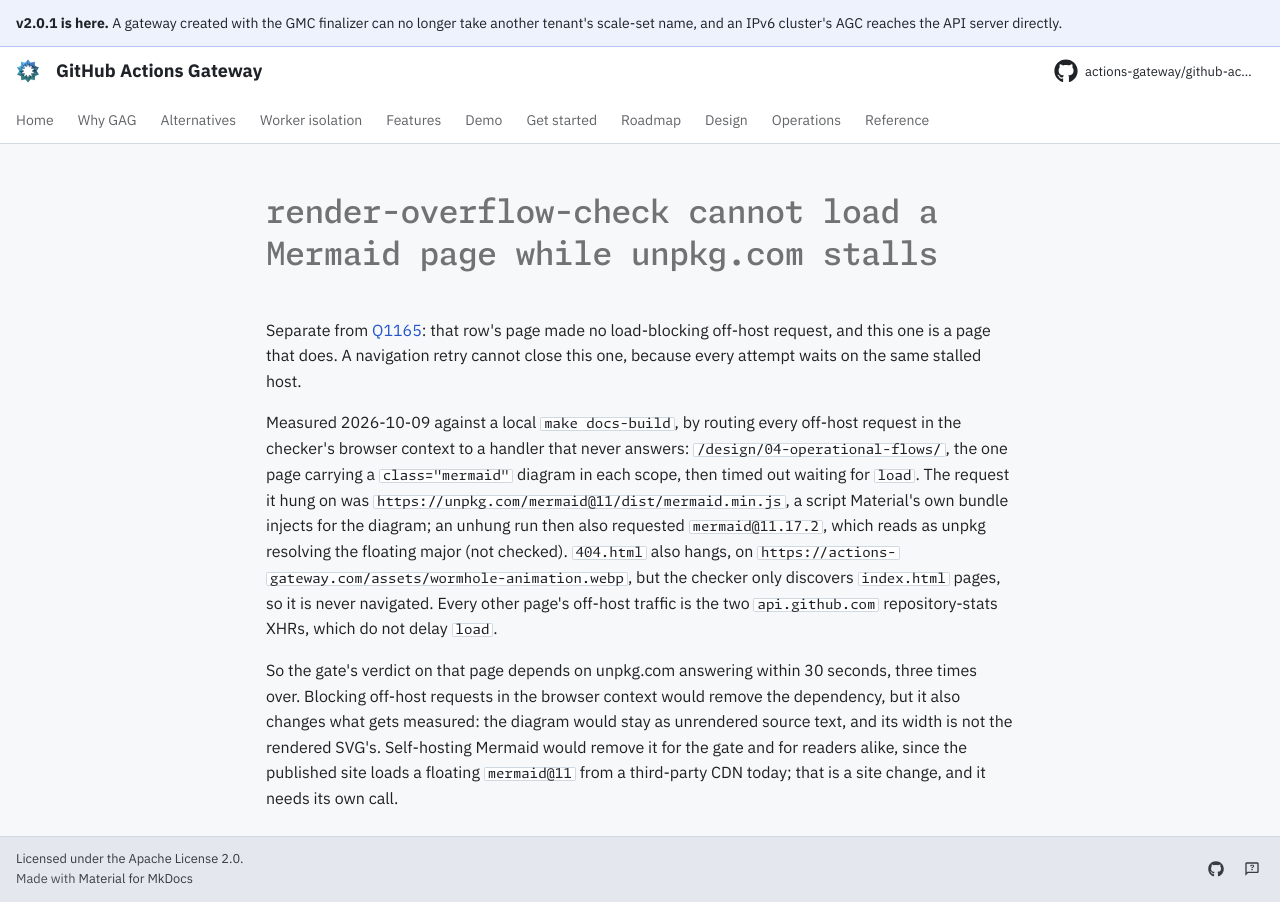

repository: actions-gateway/github-actions-gateway · page: dev/queue/Q1168/index.html · generator: mkdocs

---
id: Q1168
rank: ajw
labels:
    - ci
    - docs
status: ready
size: S
target: ../../scripts/docs/check-render-overflow.py
---

# render-overflow-check cannot load a Mermaid page while unpkg.com stalls

Separate from [Q1165](Q1165.md): that row's page made no load-blocking off-host request, and this one is a page that does.
A navigation retry cannot close this one, because every attempt waits on the same stalled host.

Measured 2026-10-09 against a local `make docs-build`, by routing every off-host request in the checker's browser context to a handler that never answers: `/design/04-operational-flows/`, the one page carrying a `class="mermaid"` diagram in each scope, then timed out waiting for `load`.
The request it hung on was `https://unpkg.com/mermaid@11/dist/mermaid.min.js`, a script Material's own bundle injects for the diagram; an unhung run then also requested `mermaid@11.17.2`, which reads as unpkg resolving the floating major (not checked).
`404.html` also hangs, on `https://actions-gateway.com/assets/wormhole-animation.webp`, but the checker only discovers `index.html` pages, so it is never navigated.
Every other page's off-host traffic is the two `api.github.com` repository-stats XHRs, which do not delay `load`.

So the gate's verdict on that page depends on unpkg.com answering within 30 seconds, three times over.
Blocking off-host requests in the browser context would remove the dependency, but it also changes what gets measured: the diagram would stay as unrendered source text, and its width is not the rendered SVG's.
Self-hosting Mermaid would remove it for the gate and for readers alike, since the published site loads a floating `mermaid@11` from a third-party CDN today; that is a site change, and it needs its own call.
